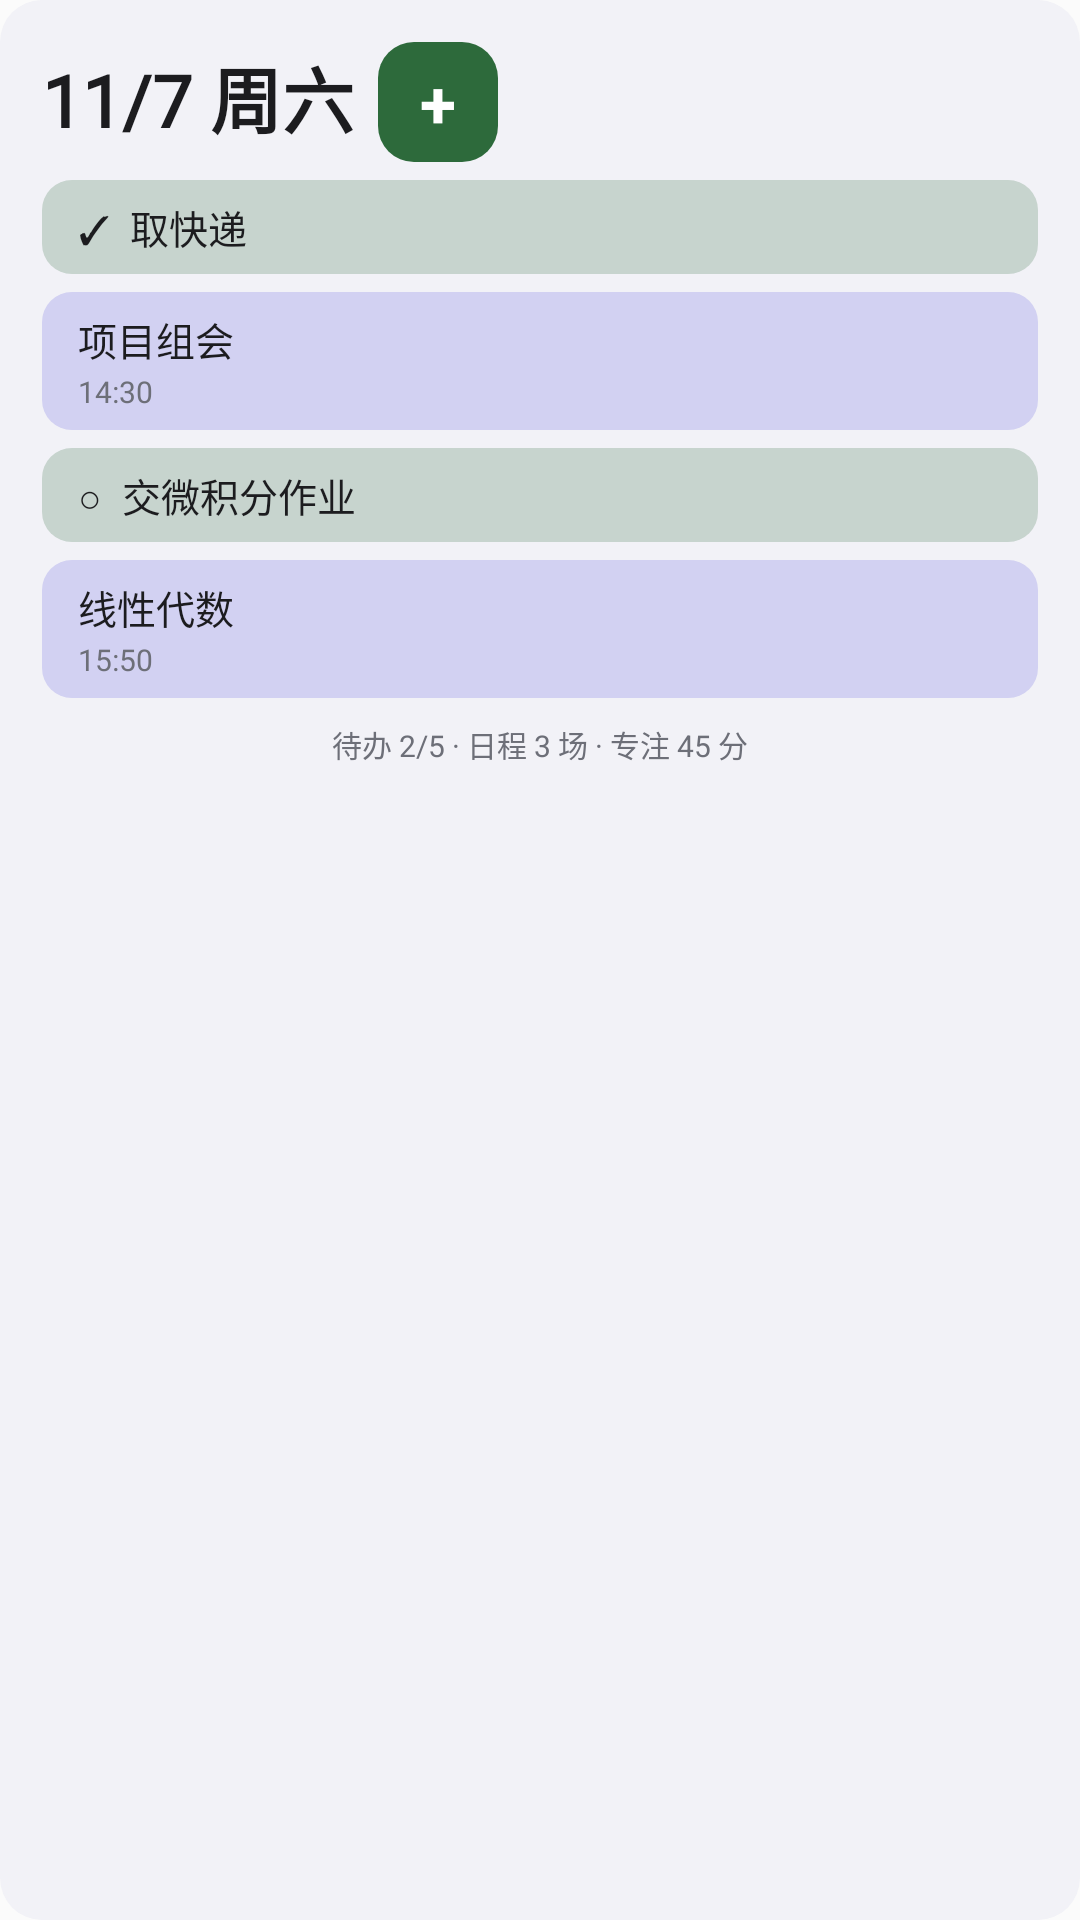

Layout XML and referenced resources for this Android screen:
<!-- AndroidManifest.xml: application theme Theme.Planability -->
<!-- res/layout/widget_preview_today.xml -->
<?xml version="1.0" encoding="utf-8"?>
<LinearLayout xmlns:android="http://schemas.android.com/apk/res/android"
    android:layout_width="match_parent"
    android:layout_height="match_parent"
    android:background="@drawable/preview_card_tight"
    android:orientation="vertical"
    android:padding="14dp">
    <LinearLayout
        android:layout_width="match_parent"
        android:layout_height="wrap_content"
        android:gravity="top"
        android:orientation="horizontal">

        <TextView
            android:layout_width="wrap_content"
            android:layout_height="wrap_content"
            android:fontFamily="@font/googlesansflex"
            android:includeFontPadding="false"
            android:text="11/7 周六"
            android:textColor="@color/widget_preview_text"
            android:textSize="24sp"
            android:textStyle="bold" />

        <TextView
            android:layout_width="40dp"
            android:layout_height="40dp"
            android:layout_marginStart="8dp"
            android:background="@drawable/preview_fab"
            android:gravity="center"
            android:text="+"
            android:textColor="@color/widget_preview_on_primary"
            android:textSize="22sp"
            android:textStyle="bold" />
    </LinearLayout>

<LinearLayout android:layout_width="match_parent" android:layout_height="wrap_content" android:layout_marginTop="6dp" android:background="@drawable/preview_disc_rr" android:orientation="vertical" android:paddingStart="12dp" android:paddingEnd="12dp" android:paddingTop="6dp" android:paddingBottom="6dp">
    <TextView
    android:layout_width="wrap_content"
    android:layout_height="wrap_content"
    android:text="✓  取快递"
    android:textColor="@color/widget_preview_text"
    android:textSize="13sp"
    android:fontFamily="@font/googlesansflex" />
</LinearLayout>
<LinearLayout android:layout_width="match_parent" android:layout_height="wrap_content" android:layout_marginTop="6dp" android:background="@drawable/preview_chip_rr" android:orientation="vertical" android:paddingStart="12dp" android:paddingEnd="12dp" android:paddingTop="6dp" android:paddingBottom="6dp">
    <TextView
    android:layout_width="wrap_content"
    android:layout_height="wrap_content"
    android:text="项目组会"
    android:textColor="@color/widget_preview_text"
    android:textSize="13sp"
    android:fontFamily="@font/googlesansflex" />
    <TextView
    android:layout_width="wrap_content"
    android:layout_height="wrap_content"
    android:text="14:30"
    android:textColor="@color/widget_preview_text_sub"
    android:textSize="10sp"
    android:fontFamily="@font/googlesansflex"
    android:layout_marginTop="1dp" />
</LinearLayout>
<LinearLayout android:layout_width="match_parent" android:layout_height="wrap_content" android:layout_marginTop="6dp" android:background="@drawable/preview_disc_rr" android:orientation="vertical" android:paddingStart="12dp" android:paddingEnd="12dp" android:paddingTop="6dp" android:paddingBottom="6dp">
    <TextView
    android:layout_width="wrap_content"
    android:layout_height="wrap_content"
    android:text="○  交微积分作业"
    android:textColor="@color/widget_preview_text"
    android:textSize="13sp"
    android:fontFamily="@font/googlesansflex" />
</LinearLayout>
<LinearLayout android:layout_width="match_parent" android:layout_height="wrap_content" android:layout_marginTop="6dp" android:background="@drawable/preview_chip_rr" android:orientation="vertical" android:paddingStart="12dp" android:paddingEnd="12dp" android:paddingTop="6dp" android:paddingBottom="6dp">
    <TextView
    android:layout_width="wrap_content"
    android:layout_height="wrap_content"
    android:text="线性代数"
    android:textColor="@color/widget_preview_text"
    android:textSize="13sp"
    android:fontFamily="@font/googlesansflex" />
    <TextView
    android:layout_width="wrap_content"
    android:layout_height="wrap_content"
    android:text="15:50"
    android:textColor="@color/widget_preview_text_sub"
    android:textSize="10sp"
    android:fontFamily="@font/googlesansflex"
    android:layout_marginTop="1dp" />
</LinearLayout>

    <TextView
        android:layout_width="wrap_content"
        android:layout_height="wrap_content"
        android:layout_marginTop="8dp"
        android:layout_gravity="center_horizontal"
        android:text="待办 2/5 · 日程 3 场 · 专注 45 分"
        android:textColor="@color/widget_preview_text_sub"
        android:textSize="10sp" />
</LinearLayout>
<!-- resources referenced by this layout -->
<resources>
  <color name="widget_preview_on_primary">#FFFFFF</color>
  <color name="widget_preview_text">#1C1C1F</color>
  <color name="widget_preview_text_sub">#6D6F78</color>
  <!-- drawable preview_card_tight (drawable) -->
  <?xml version="1.0" encoding="utf-8"?>
  <shape xmlns:android="http://schemas.android.com/apk/res/android"
      android:shape="rectangle">
      <corners android:radius="14dp" />
      <solid android:color="@color/widget_preview_card" />
  </shape>
  <!-- drawable preview_chip_rr (drawable) -->
  <?xml version="1.0" encoding="utf-8"?>
  <shape xmlns:android="http://schemas.android.com/apk/res/android"
      android:shape="rectangle">
      <corners android:radius="10dp" />
      <solid android:color="@color/widget_preview_chip" />
  </shape>
  <!-- drawable preview_disc_rr (drawable) -->
  <?xml version="1.0" encoding="utf-8"?>
  <shape xmlns:android="http://schemas.android.com/apk/res/android"
      android:shape="rectangle">
      <corners android:radius="10dp" />
      <solid android:color="@color/widget_preview_disc" />
  </shape>
  <!-- drawable preview_fab (drawable) -->
  <?xml version="1.0" encoding="utf-8"?>
  <shape xmlns:android="http://schemas.android.com/apk/res/android"
      android:shape="rectangle">
      <corners android:radius="12dp" />
      <solid android:color="@color/widget_preview_accent_text" />
  </shape>
  <style name="Theme.Planability" parent="android:Theme.Material.Light.NoActionBar" />
  <color name="widget_preview_card">#F2F2F7</color>
  <color name="widget_preview_chip">#D2D1F2</color>
  <color name="widget_preview_disc">#C7D4CE</color>
  <color name="widget_preview_accent_text">#2D6A3B</color>
</resources>
